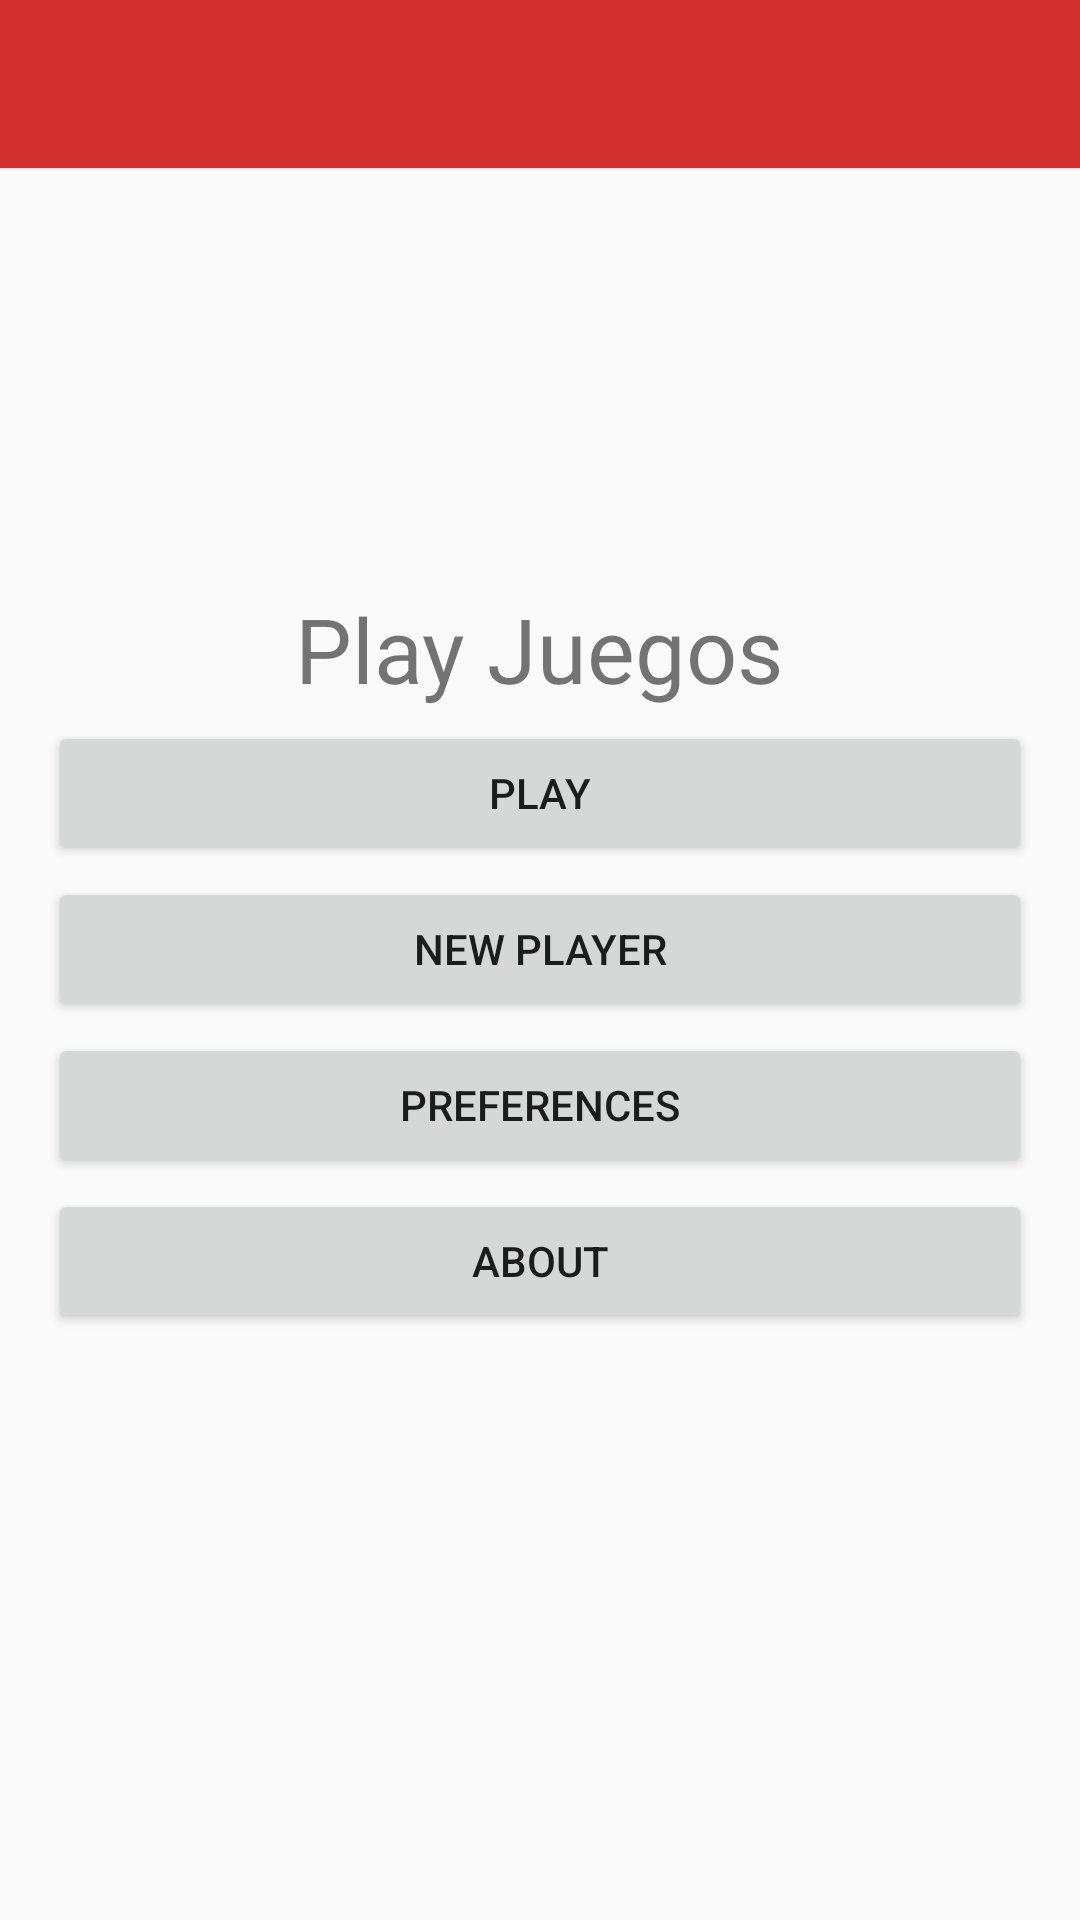

Android layout source for this screen:
<!-- AndroidManifest.xml: application theme Theme.PlayJuegos -->
<!-- res/layout/activity_main.xml -->
<?xml version="1.0" encoding="utf-8"?>
<LinearLayout xmlns:android="http://schemas.android.com/apk/res/android"
    xmlns:tools="http://schemas.android.com/tools"
    android:layout_width="match_parent"
    android:layout_height="match_parent"
    android:gravity="center_horizontal"
    android:orientation="vertical"
    tools:context=".MainActivity">

    <include layout="@layout/toolbar_layout" />

    <LinearLayout
        android:layout_width="match_parent"
        android:layout_height="match_parent"
        android:gravity="center_horizontal"
        android:orientation="vertical">

        <TextView
            android:id="@+id/textView"
            android:layout_width="wrap_content"
            android:layout_height="wrap_content"
            android:layout_marginTop="140dp"
            android:layout_marginBottom="4dp"
            android:fontFamily="@font/courgette_regular"
            android:text="@string/play_juegos"
            android:textSize="30sp" />

        <Button
            android:id="@+id/button1"
            android:layout_width="match_parent"
            android:layout_height="wrap_content"
            android:layout_marginLeft="16dp"
            android:layout_marginRight="16dp"
            android:layout_marginBottom="4dp"
            android:text="@string/play" />

        <Button
            android:id="@+id/button2"
            android:layout_width="match_parent"
            android:layout_height="wrap_content"
            android:layout_marginLeft="16dp"
            android:layout_marginRight="16dp"
            android:layout_marginBottom="4dp"
            android:text="@string/new_player" />

        <Button
            android:id="@+id/button3"
            android:layout_width="match_parent"
            android:layout_height="wrap_content"
            android:layout_marginLeft="16dp"
            android:layout_marginRight="16dp"
            android:layout_marginBottom="4dp"
            android:text="@string/preferences" />

        <Button
            android:id="@+id/button4"
            android:layout_width="match_parent"
            android:layout_height="wrap_content"
            android:layout_marginLeft="16dp"
            android:layout_marginRight="16dp"
            android:layout_marginBottom="4dp"
            android:text="@string/about" />
    </LinearLayout>
</LinearLayout>
<!-- res/layout/toolbar_layout.xml (included above) -->
<?xml version="1.0" encoding="utf-8"?>
<androidx.appcompat.widget.Toolbar
    xmlns:android="http://schemas.android.com/apk/res/android"
    xmlns:app="http://schemas.android.com/apk/res-auto"
    android:id="@+id/toolbar"
    android:layout_width="match_parent"
    android:layout_height="wrap_content"
    android:background="?attr/colorPrimary"
    android:minHeight="?attr/actionBarSize"
    app:popupTheme="@style/ThemeOverlay.AppCompat.Light"
    android:theme="@style/ThemeOverlay.AppCompat.Dark.ActionBar" />
<!-- resources referenced by this layout -->
<resources>
  <string name="about">About</string>
  <string name="new_player">New Player</string>
  <string name="play">Play</string>
  <string name="play_juegos">Play Juegos</string>
  <string name="preferences">Preferences</string>
  <style name="Theme.PlayJuegos" parent="Theme.AppCompat.DayNight.NoActionBar">
          
          <item name="colorPrimary">@color/red_800</item>
          <item name="colorPrimaryVariant">@color/red_900</item>
          <item name="colorOnPrimary">@color/white</item>
          
          <item name="colorSecondary">@color/red_800</item>
          <item name="colorSecondaryVariant">@color/red_900</item>
          <item name="colorOnSecondary">@color/black</item>
          
          <item name="android:statusBarColor" tools:targetApi="l">?attr/colorPrimaryVariant</item>
          
      </style>
  <color name="red_800">#d32f2f</color>
  <color name="red_900">#b71c1c</color>
  <color name="white">#FFFFFFFF</color>
  <color name="black">#FF000000</color>
</resources>
